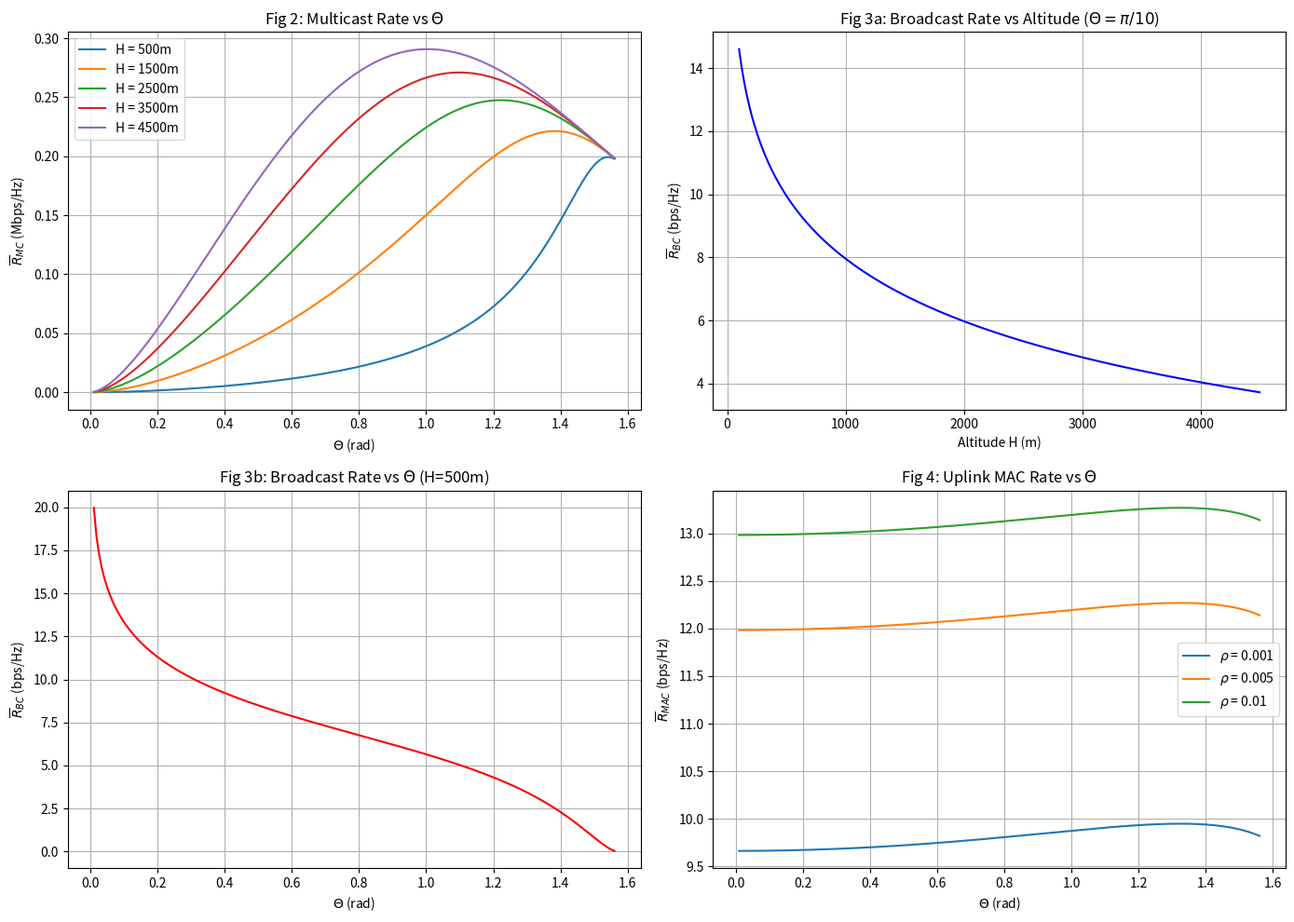
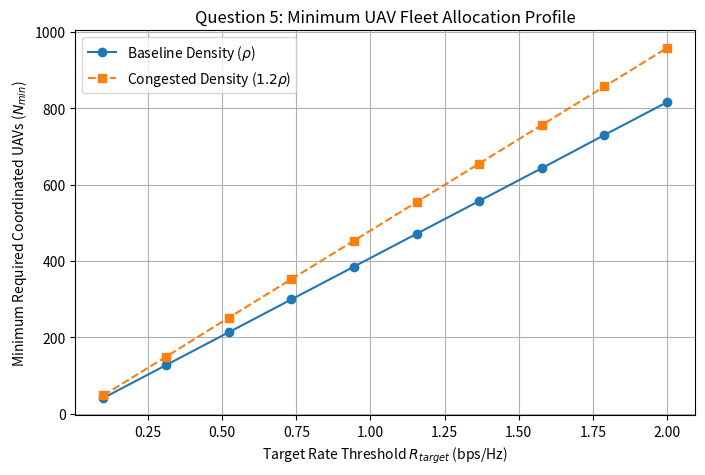

Reproduce these figures in Python, in order.
import numpy as np
import matplotlib.pyplot as plt

# --- SYSTEM CONSTANTS (Section VI Parameters) ---
BETA_0 = 1.42e-4      # Channel gain at reference d0=1m
W = 10e6              # Total bandwidth (10 MHz)
P_D_DBM = 10.0        # Downlink power (10 dBm)
P_U_DBM = -10.0       # Uplink power (-10 dBm)
N0_DBM_HZ = -169.0    # Noise floor (-169 dBm/Hz)
RHO = 0.005           # Baseline user density (GTs/m^2)
G0 = 2.2846           # Idealized antenna constant

# Conversion to Linear Units
P_d = 10**(P_D_DBM / 10.0) / 1000.0
P_u = 10**(P_U_DBM / 10.0) / 1000.0
N0 = 10**(N0_DBM_HZ / 10.0) / 1000.0

# Fundamental Scaling Constants
a = (P_d * G0 * BETA_0) / (N0 * W)
eta = (P_u * BETA_0 * G0 * RHO * np.pi) / (N0 * W)

# --- ANALYTICAL FORMULATIONS ---
def calculate_rmc(H, theta):
    # Hexagonal deployment multiplier
    k_s_coef = 1.5 * np.sqrt(3) * RHO * (H**2) * (np.tan(theta)**2)
    snr_edge = (a * (np.cos(theta)**2)) / ((theta**2) * (H**2))
    return k_s_coef * np.log2(1.0 + snr_edge)

def calculate_rbc(H, theta):
    term1 = (1.0 / (np.sin(theta)**2)) * np.log2(1.0 + (a * np.cos(theta)**2)/(theta**2 * H**2))
    term2 = (1.0 / (np.tan(theta)**2)) * np.log2(1.0 + a / (theta**2 * H**2))
    num_log3 = (theta**2 * H**2) + a * np.cos(theta)**2
    den_log3 = (theta**2 * H**2 * np.cos(theta)**2) + a * np.cos(theta)**2
    term3 = (a / (theta**2 * H**2 * np.tan(theta)**2)) * np.log2(num_log3 / den_log3)
    return term1 - term2 + term3

def calculate_rmac(theta, current_rho=RHO):
    local_eta = (P_u * BETA_0 * G0 * current_rho * np.pi) / (N0 * W)
    t_tan = np.tan(theta)**2
    t_cos = np.cos(theta)**2
    term1 = (1.0 / (t_cos * t_tan)) * np.log2(1.0 + (local_eta * np.sin(theta)**2)/(theta**2))
    term2 = (1.0 / t_tan) * np.log2(1.0 + (local_eta * t_tan)/(theta**2))
    term3 = (local_eta / theta**2) * np.log2(1.0 + (theta**2 * t_tan)/(theta**2 + local_eta * t_tan))
    return term1 - term2 + term3

# --- GENERATE REPRODUCTION PLOTS (Question 4) ---
theta_range = np.linspace(0.01, np.pi/2 - 0.01, 200)
H_range = np.linspace(100, 4500, 200)

plt.figure(figsize=(14, 10))

# 1. Downlink Multicast Reproduction
plt.subplot(2, 2, 1)
for h_val in [500, 1500, 2500, 3500, 4500]:
    rates = [calculate_rmc(h_val, t) / 1e6 for t in theta_range]  # Mbps/Hz scaling
    plt.plot(theta_range, rates, label=f'H = {h_val}m')
plt.title(r'Fig 2: Multicast Rate vs $\Theta$')
plt.xlabel(r'$\Theta$ (rad)')
plt.ylabel(r'$\overline{R}_{MC}$ (Mbps/Hz)')
plt.grid(True); plt.legend()

# 2. Downlink Broadcast vs Altitude
plt.subplot(2, 2, 2)
rbc_vs_H = [calculate_rbc(h, np.pi/10) for h in H_range]
plt.plot(H_range, rbc_vs_H, 'b-')
plt.title(r'Fig 3a: Broadcast Rate vs Altitude ($\Theta=\pi/10$)')
plt.xlabel('Altitude H (m)')
plt.ylabel(r'$\overline{R}_{BC}$ (bps/Hz)')
plt.grid(True)

# 3. Downlink Broadcast vs Beamwidth
plt.subplot(2, 2, 3)
rbc_vs_theta = [calculate_rbc(500, t) for t in theta_range]
plt.plot(theta_range, rbc_vs_theta, 'r-')
plt.title(r'Fig 3b: Broadcast Rate vs $\Theta$ (H=500m)')
plt.xlabel(r'$\Theta$ (rad)')
plt.ylabel(r'$\overline{R}_{BC}$ (bps/Hz)')
plt.grid(True)

# 4. Uplink Multiple Access Reproduction
plt.subplot(2, 2, 4)
for rho_val in [0.001, 0.005, 0.010]:
    rmac_vals = [calculate_rmac(t, rho_val) for t in theta_range]
    plt.plot(theta_range, rmac_vals, label=f'$\\rho$ = {rho_val}')
plt.title(r'Fig 4: Uplink MAC Rate vs $\Theta$')
plt.xlabel(r'$\Theta$ (rad)')
plt.ylabel(r'$\overline{R}_{MAC}$ (bps/Hz)')
plt.grid(True); plt.legend()

plt.tight_layout()
plt.show()

# --- SIZING OPTIMIZATION (Question 5) ---
# Scenario Parameters
TOTAL_AREA = 1e6      # Region dimension: 1,000,000 m^2
R_target_range = np.linspace(0.1, 2.0, 10)  # Target rates in bps/Hz

def compute_required_uavs(density):
    required_uavs = []
    # Uplink model evaluation context
    best_theta = 1.3195  # Globally optimized uplink beamwidth
    max_area_sum_rate = calculate_rmac(best_theta, density)
    users_in_area = density * TOTAL_AREA
    
    for r_tar in R_target_range:
        # Minimum fleet allocation sizing logic
        total_capacity_needed = users_in_area * r_tar
        num_nodes = np.ceil(total_capacity_needed / max_area_sum_rate)
        required_uavs.append(int(num_nodes))
    return required_uavs

uavs_baseline = compute_required_uavs(RHO)
uavs_congested = compute_required_uavs(RHO * 1.2)

plt.figure(figsize=(8, 5))
plt.plot(R_target_range, uavs_baseline, 'o-', label='Baseline Density ($\\rho$)')
plt.plot(R_target_range, uavs_congested, 's--', label='Congested Density ($1.2\\rho$)')
plt.title('Question 5: Minimum UAV Fleet Allocation Profile')
plt.xlabel('Target Rate Threshold $R_{target}$ (bps/Hz)')
plt.ylabel('Minimum Required Coordinated UAVs ($N_{min}$)')
plt.grid(True); plt.legend()
plt.show()
